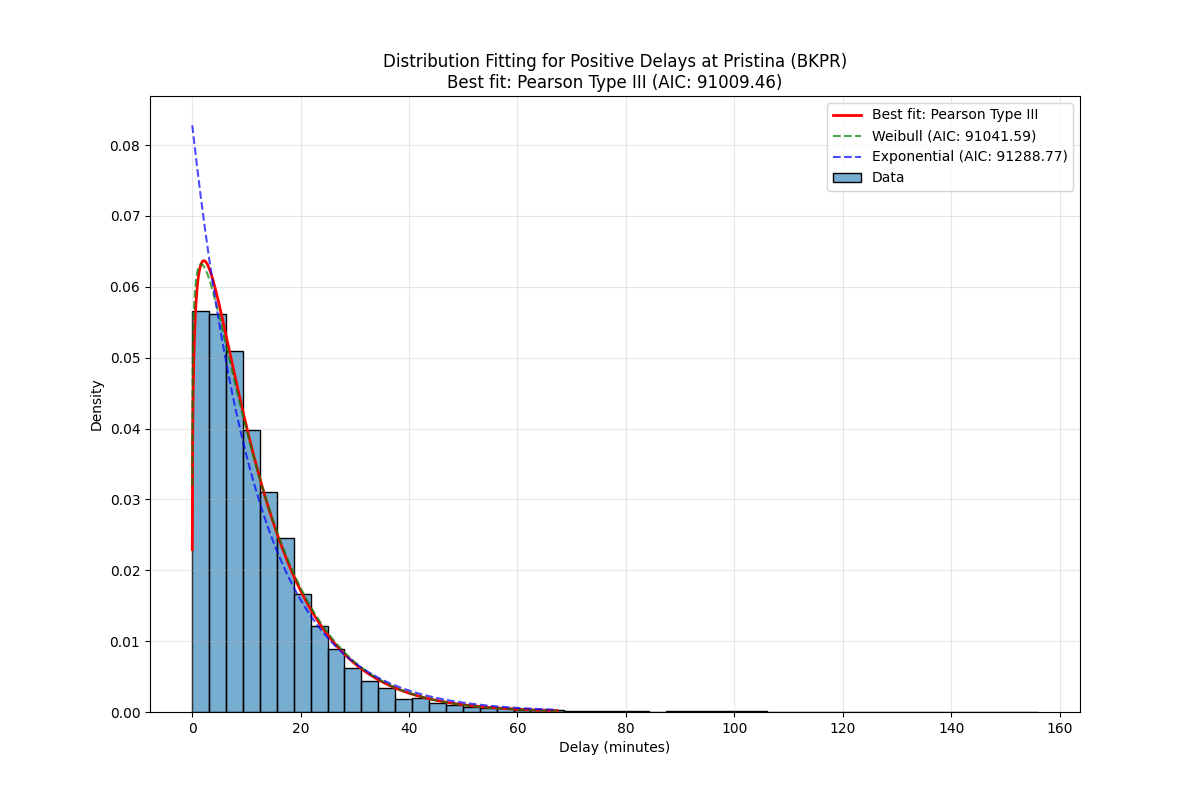

Source data for this figure (header and first rows):
Distribution, Parameters, KS Statistic, P-value, AIC, BIC
Pearson Type III, (np.float64(1.8134286773426318), np.floa…, 0.01977, 7.165452231057465e-05, 91009, 91032
Weibull, (np.float64(1.1153819340027284), np.floa…, 0.02085, 2.293502035118532e-05, 91042, 91064
Exponential, (0.016666666666666666, 12.08076422888616…, 0.0594, 1.5680468091396067e-40, 91289, 91304
Lognormal, (np.float64(0.7749589215958973), -1.6696…, 0.02768, 3.9264758171848064e-09, 91486, 91508
Generalized Extreme Value, (np.float64(-0.31693973153203786), np.fl…, 0.03201, 4.4955716947746574e-12, 91926, 91949
Normal, (np.float64(12.097430895552836), np.floa…, 0.1462, 1.7744689490211536e-244, 100900, 100915
Gamma, (np.float64(0.2700572346837212), np.floa…, 0.7533, 0.0, 174973, 174995
